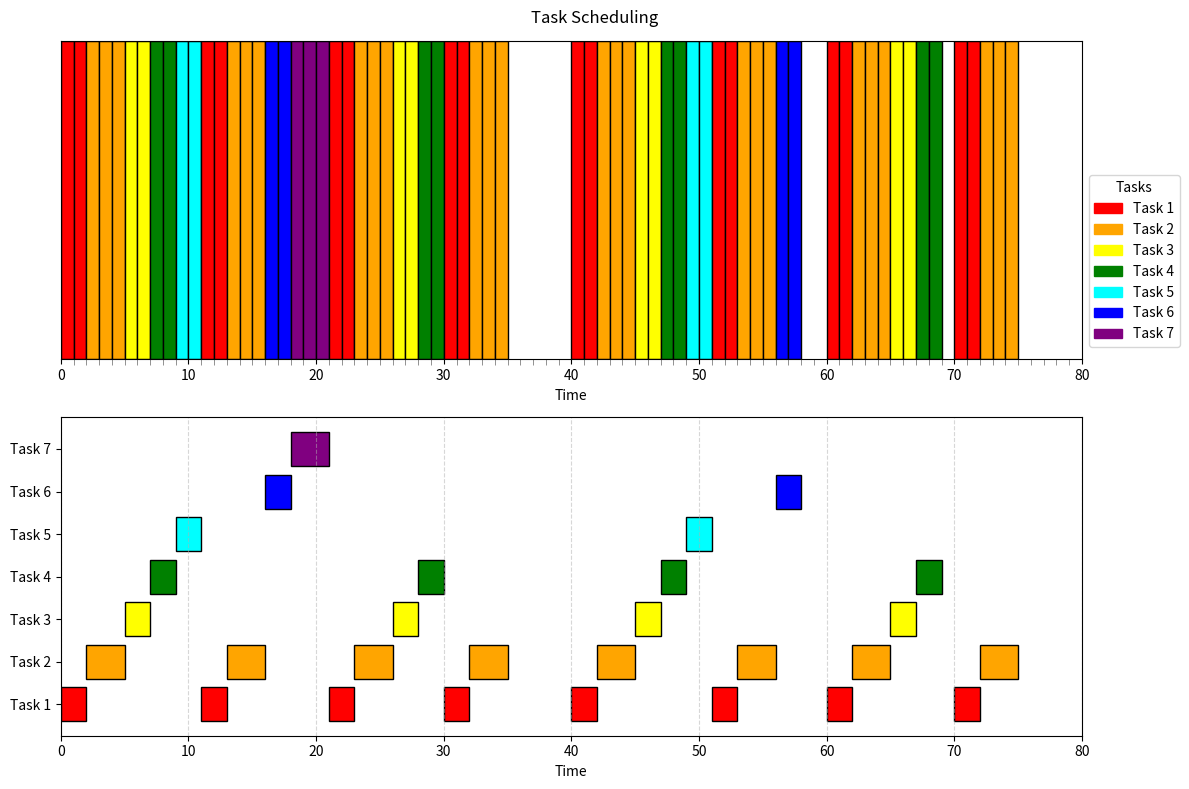

The matplotlib source for this figure:
import matplotlib.pyplot as plt

C = [ 2, 3, 2, 2, 2, 2, 3]
Ti = [10, 10, 20, 20, 40, 40, 80]

def GCD(a, b):
    while b != 0:
        a, b = b, a % b
    return a

def LCM(a, b):
    return abs(a * b) // GCD(a, b)

def hyperperiod(L):
    resultat = L[0]
    for i in range(1, len(L)):
        resultat = LCM(resultat, L[i])
    return resultat

lim = hyperperiod(Ti)
maxi = lim + 1

nbTasks = len(C)

tot = sum(C[i] / Ti[i] for i in range(nbTasks))

if tot <= 1:
    print(f"{tot} ==> Schedulable")
else:
    print(f"{tot} ==> Not schedulable")

if tot <= 1:
    schedule = []
    time = []
    
    t = 0
    current_task = None
    time_left = 0
    executions = [0] * nbTasks
    
    while t < lim:
        time.append(t)
        if current_task is not None:
            schedule.append(current_task)
            time_left -= 1
            if time_left == 0:
                executions[current_task] += 1
                current_task = None
            t += 1
            continue
        margins = []
        for task in range(nbTasks):
            period = Ti[task]
            release_time = (t // period) * period
            executions_in_period = schedule[release_time:t].count(task)
            if executions_in_period == 0 and t + C[task] <= release_time + period:
                margin = period - (t % period)
            else:
                margin = maxi
            margins.append(margin)
        mini = min(margins)
        ind = margins.index(mini)
        if mini < maxi:
            current_task = ind
            time_left = C[ind]
            schedule.append(ind)
            time_left -= 1
            if time_left == 0:
                executions[ind] += 1
                current_task = None
        else:
            schedule.append(None)
        t += 1
    
    height = [1] * len(schedule)
    colors = ['red', 'orange', 'yellow', 'green', 'cyan', 'blue', 'purple',
     'pink', 'brown', 'grey', 'black', 'lime', 'olive', 'teal', 'navy',
     'magenta', 'gold', 'crimson', 'indigo', 'coral', 'darkgreen', 'darkblue',
     'darkred', 'chocolate', 'firebrick', 'forestgreen', 'maroon', 'mediumblue',
     'darkorange', 'slateblue', 'tomato', 'darkviolet', 'lightgray']
    
    fig, (ax1, ax2) = plt.subplots(2, 1, figsize=(12, 8))
    
    for i in range(lim):
        if schedule[i] is not None:
            ax1.bar(time[i] + 0.5, height[i], width=1, color=colors[schedule[i]], edgecolor='black')
    
    handles = [plt.Rectangle((0, 0), 1, 1, color=colors[i]) for i in range(len(C))]
    labels = [f'Task {i + 1}' for i in range(len(C))]
    ax1.legend(handles, labels, title="Tasks", bbox_to_anchor=(1, 0.6), loc='upper left')
    ax1.set_xlabel('Time')
    ax1.set_yticks([])
    ax1.set_xlim(0, lim)
    ax1.set_ylim(0, 1)
    ax1.set_xticks(list(range(0, lim + 1, 10)))
    ax1.set_xticks(list(range(0, lim, 1)), minor=True)
    ax1.tick_params(axis='x', which='both', bottom=True, top=False)
    ax1.tick_params(axis='x', which='minor', length=4, color='gray')
    
    height_bar = 0.8
    task_segments = {}
    for t, task_id in enumerate(schedule):
        if task_id is not None:
            if task_id not in task_segments:
                task_segments[task_id] = []
            if len(task_segments[task_id]) == 0 or task_segments[task_id][-1][1] != t:
                task_segments[task_id].append([t, t + 1])  # start, end
            else:
                task_segments[task_id][-1][1] += 1
    
    yticks = []
    yticklabels = []
    
    for idx, (task_id, segments) in enumerate(task_segments.items()):
        for seg in segments:
            ax2.barh(y=idx, width=seg[1] - seg[0], left=seg[0], height=height_bar,
                     color=colors[task_id], edgecolor='black')
        yticks.append(idx)
        yticklabels.append(f'Task {task_id + 1}')
    
    ax2.set_yticks(yticks)
    ax2.set_yticklabels(yticklabels)
    ax2.set_xlabel('Time')
    ax2.set_xlim(0, lim)
    ax2.grid(True, axis='x', linestyle='--', alpha=0.5)
    fig.suptitle("Task Scheduling")
    plt.tight_layout()
    plt.show()

    WT = {}
    RT = {}
    for task in range(nbTasks):
        WT[task + 1] = []
        RT[task + 1] = []
    WT["tot"] = 0
    RT["tot"] = 0
    
    for task in range(nbTasks):
        for i in range(0, lim, Ti[task]):
            a = schedule[i:i+Ti[task ]].index(task)
            b = len(schedule[i:i+Ti[task]]) - schedule[i:i+Ti[task]][::-1].index(task)
            WT[task + 1].append(a)
            RT[task + 1].append(b)
            WT["tot"] += a
            RT["tot"] += a
            
    print(f"Waiting time: {WT['tot']}")
    print(f"Responding time: {RT['tot']}")